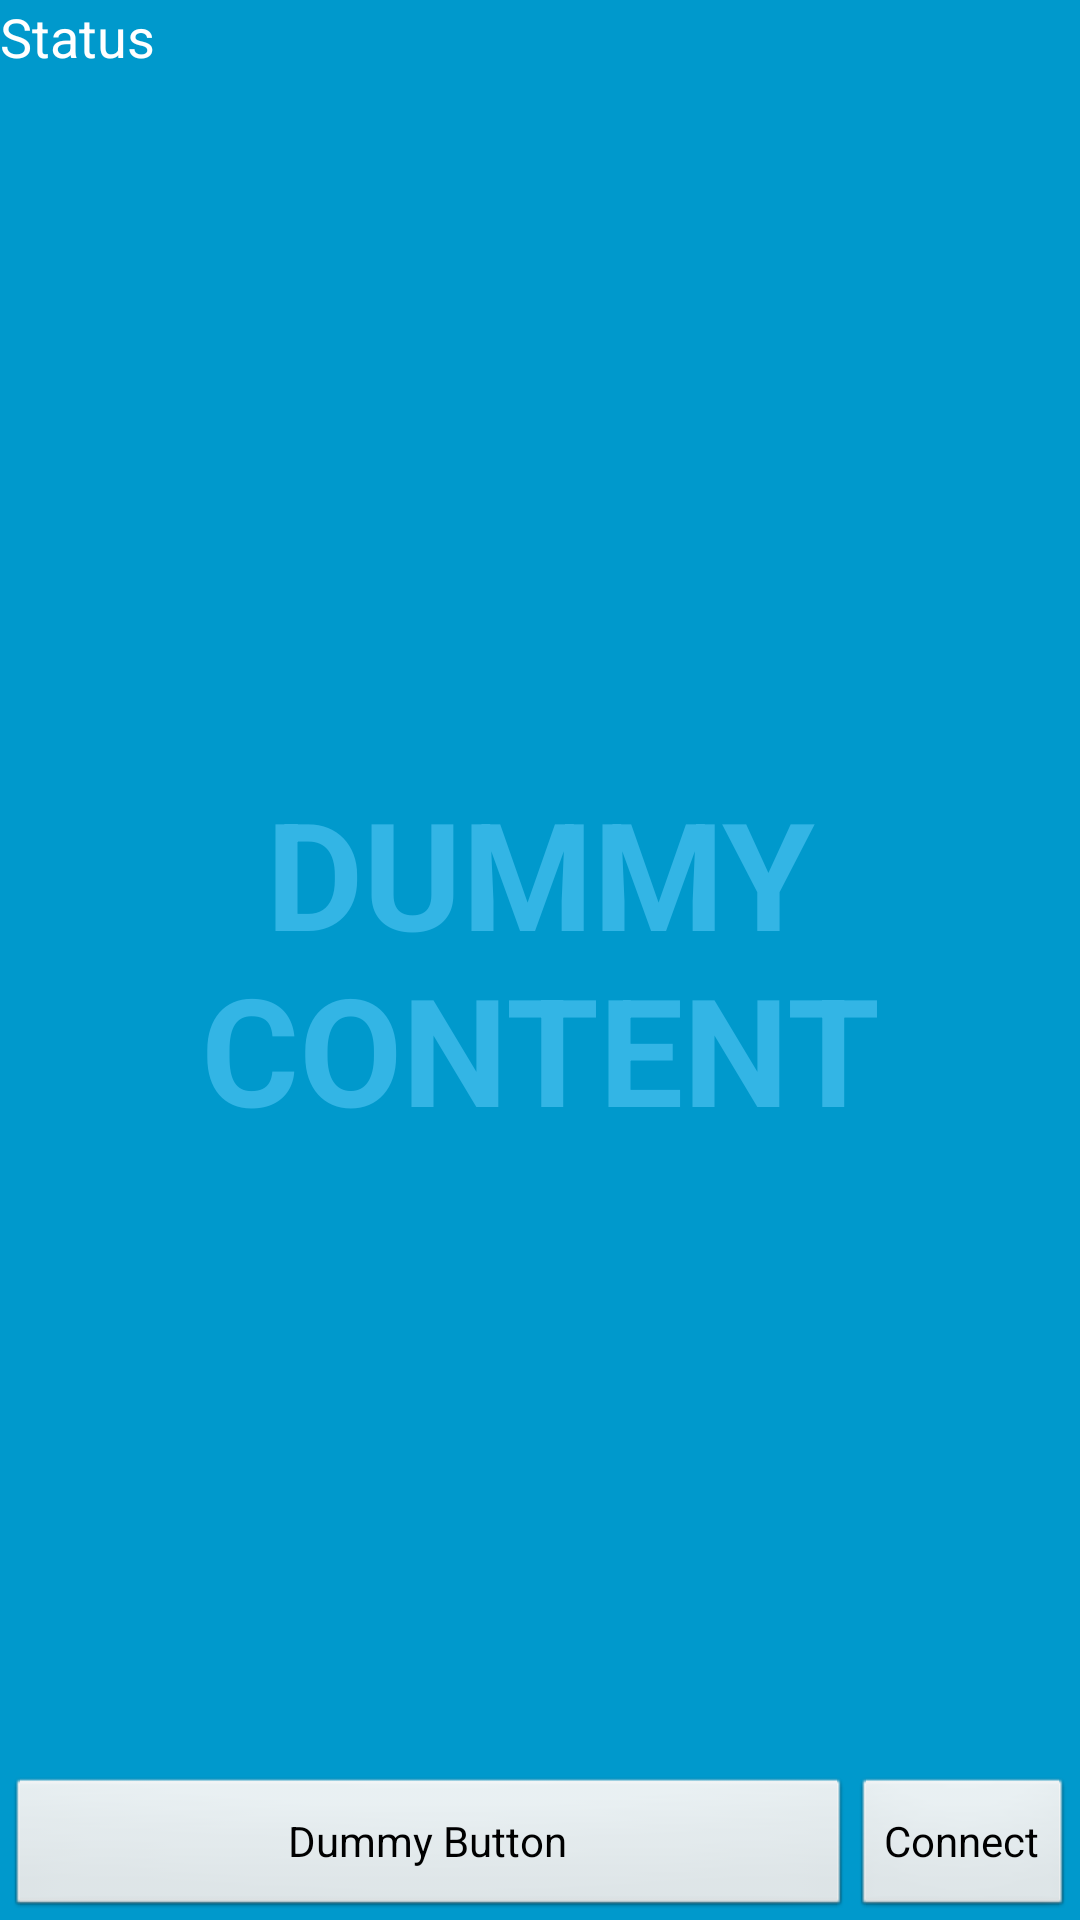

Here is an Android app screen rendered from its layout file. Give the layout XML and the strings, colors and styles it references.
<!-- AndroidManifest.xml: activity theme FullscreenTheme -->
<!-- res/layout/activity_fullscreen.xml -->
<FrameLayout xmlns:android="http://schemas.android.com/apk/res/android"
    xmlns:tools="http://schemas.android.com/tools"
    android:layout_width="match_parent"
    android:layout_height="match_parent"
    android:background="#0099cc"
    tools:context=".FullscreenActivity">

    
    <TextView android:id="@+id/fullscreen_content"
        android:layout_width="match_parent"
        android:layout_height="match_parent"
        android:keepScreenOn="true"
        android:textColor="#33b5e5"
        android:textStyle="bold"
        android:textSize="50sp"
        android:gravity="center"
        android:text="@string/dummy_content" />

    
    <FrameLayout android:layout_width="match_parent"
        android:layout_height="match_parent"
        android:fitsSystemWindows="true">

        <LinearLayout android:id="@+id/fullscreen_content_controls"
            style="?buttonBarStyle"
            android:layout_width="match_parent"
            android:layout_height="wrap_content"
            android:layout_gravity="bottom|center_horizontal"
            android:background="@color/black_overlay"
            android:orientation="horizontal"
            tools:ignore="UselessParent">

            <Button android:id="@+id/dummy_button"
                style="?buttonBarButtonStyle"
                android:layout_width="0dp"
                android:layout_height="wrap_content"
                android:layout_weight="1"
                android:text="@string/dummy_button"
                android:onClick="playStream"/>
            <Button
                style="?buttonBarButtonStyle"
                android:layout_width="wrap_content"
                android:layout_height="wrap_content"
                android:text="Connect"
                android:id="@+id/button"
                android:layout_gravity="center"
                android:onClick="connectToServer"/>

        </LinearLayout>

        <LinearLayout
            android:orientation="vertical"
            android:layout_width="fill_parent"
            android:layout_height="471dp"
            android:layout_gravity="left|top"
            android:visibility="visible">
            
            
            <TextView
                android:layout_width="fill_parent"
                android:layout_height="wrap_content"
                android:textAppearance="?android:attr/textAppearanceMedium"
                android:text="Status"
                android:id="@+id/statusText" />

            <ListView
                android:layout_width="wrap_content"
                android:layout_height="329dp"
                android:id="@+id/ui_streamSrcList"
                android:choiceMode="singleChoice"
                android:smoothScrollbar="true"
                android:scrollingCache="true"
                android:headerDividersEnabled="@bool/abc_action_bar_embed_tabs_pre_jb"
                android:footerDividersEnabled="false"
                android:stackFromBottom="true"
                android:transcriptMode="alwaysScroll" />
        </LinearLayout>


                </FrameLayout>

</FrameLayout>
<!-- resources referenced by this layout -->
<resources>
  <string name="dummy_button">Dummy Button</string>
  <string name="dummy_content">DUMMY\nCONTENT</string>
  <style name="FullscreenTheme" parent="android:Theme.NoTitleBar">
          <item name="android:windowContentOverlay">@null</item>
          <item name="android:windowBackground">@null</item>
          <item name="buttonBarStyle">@style/ButtonBar</item>
          <item name="buttonBarButtonStyle">@style/ButtonBarButton</item>
      </style>
  <style name="ButtonBar">
          <item name="android:paddingLeft">2dp</item>
          <item name="android:paddingTop">5dp</item>
          <item name="android:paddingRight">2dp</item>
          <item name="android:paddingBottom">0dp</item>
          <item name="android:background">@android:drawable/bottom_bar</item>
      </style>
  <style name="ButtonBarButton" />
</resources>
